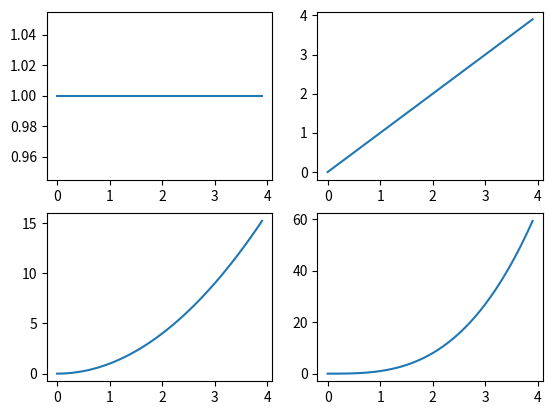

The matplotlib source for this figure:
import matplotlib.pyplot as plt
import numpy as np
import time

x = np.arange(0, 4, 0.1)
fig, axes = plt.subplots(2, 2)
for j in range(2):
    for i in range(2):
        ax = axes[j, i]
        ax.plot(x, x**(j*2+i))

fig.set_facecolor((1,1,1,1))

# plt.ion() # interactive mode
plt.show()


